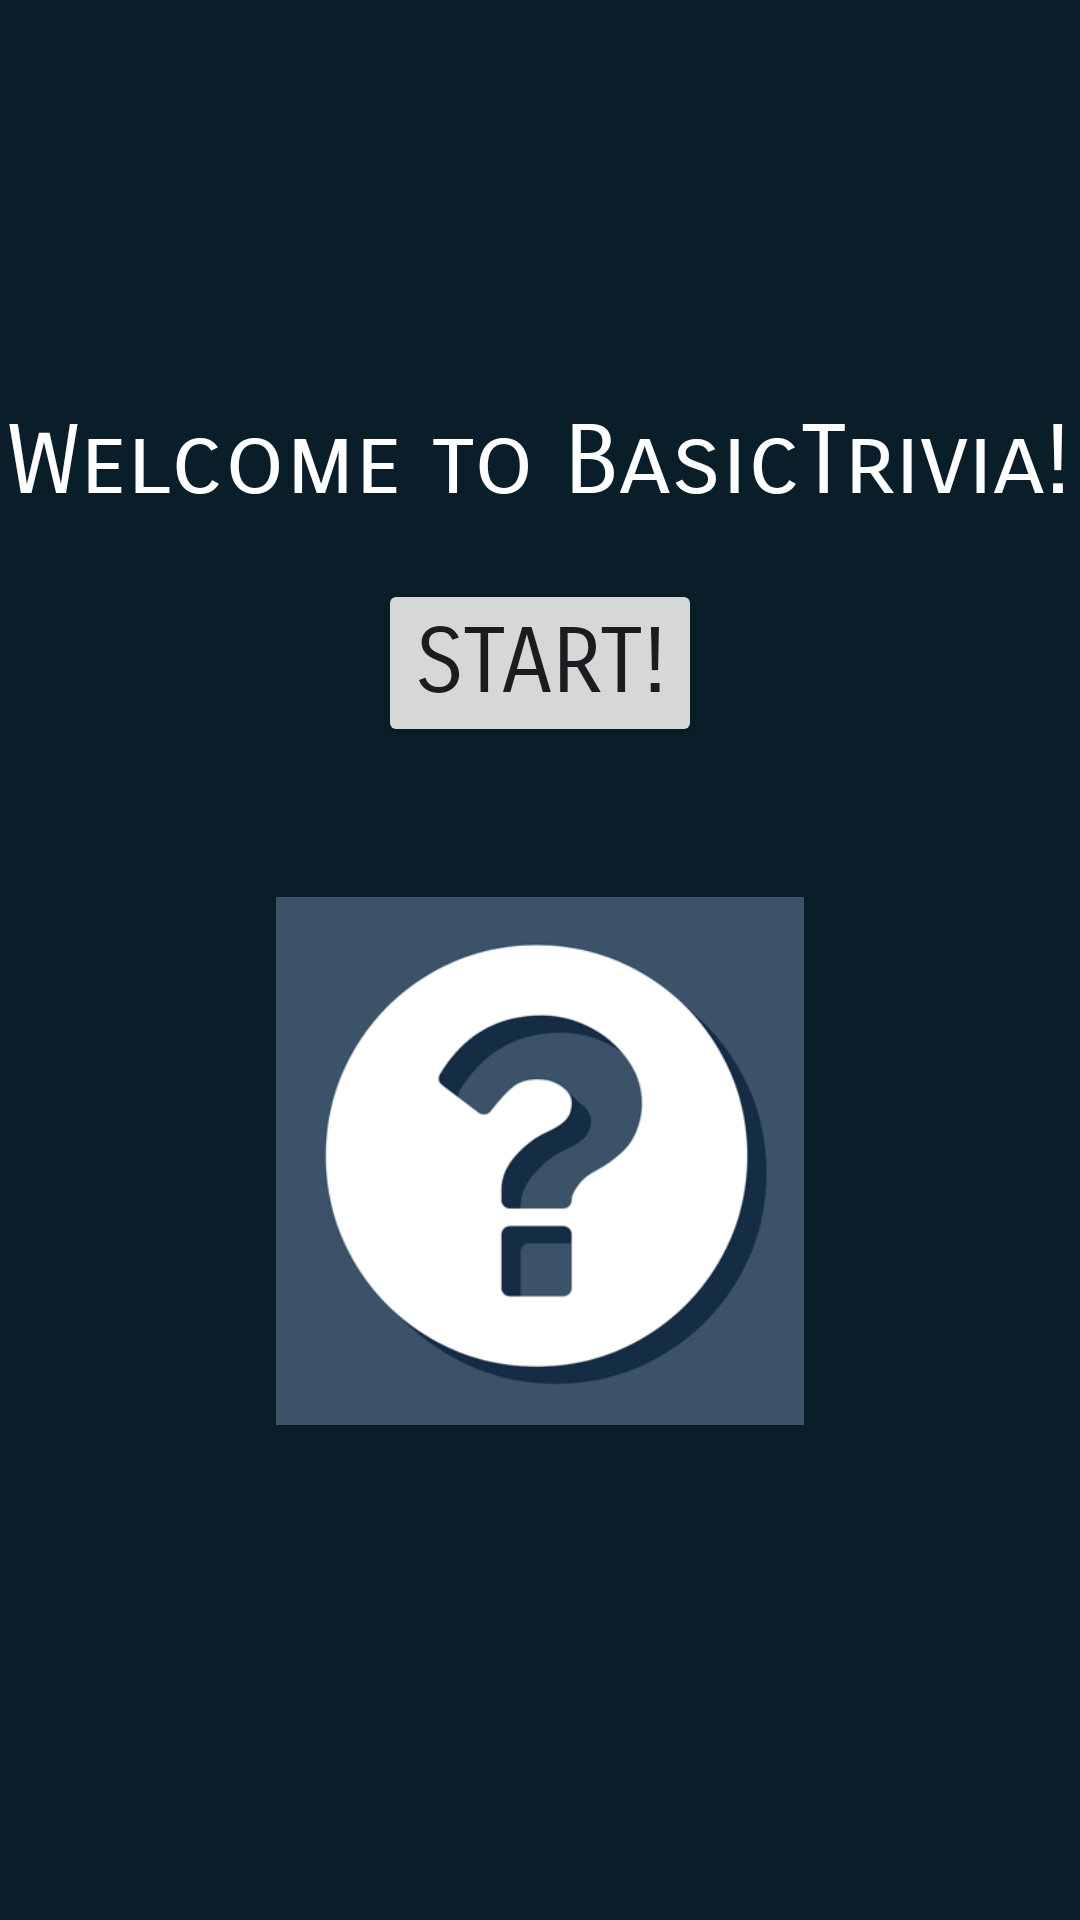

Reconstruct the res/layout file that produces this screen, plus the resources it refers to.
<!-- AndroidManifest.xml: application theme Theme.BasicTriviaAPP -->
<!-- res/layout/activity_login.xml -->
<?xml version="1.0" encoding="utf-8"?>
<LinearLayout xmlns:android="http://schemas.android.com/apk/res/android"
    xmlns:app="http://schemas.android.com/apk/res-auto"
    xmlns:tools="http://schemas.android.com/tools"
    android:layout_width="match_parent"
    android:layout_height="match_parent"
    android:background="@color/material_dynamic_secondary10"
    android:gravity="center"
    android:orientation="vertical"
    tools:context=".Login">

    <TextView
        android:id="@+id/intro"
        android:layout_width="wrap_content"
        android:layout_height="wrap_content"
        android:fontFamily="sans-serif-smallcaps"
        android:gravity="center"
        android:text="Welcome to BasicTrivia!"
        android:textAlignment="center"
        android:textColor="@color/white"
        android:textSize="32sp" />

    <Button
        android:id="@+id/startButton"
        android:layout_width="wrap_content"
        android:layout_height="wrap_content"
        android:layout_margin="20dp"
        android:fontFamily="sans-serif-smallcaps"
        android:text="Start!"
        android:textSize="30sp" />

    <ImageView
        android:id="@+id/imageView2"
        android:layout_width="240dp"
        android:layout_margin="30dp"
        android:layout_height="176dp"
        app:srcCompat="@drawable/qnmark" />

</LinearLayout>
<!-- resources referenced by this layout -->
<resources>
  <!-- drawable qnmark: png bitmap (drawable, 30345 bytes) -->
  <style name="Theme.BasicTriviaAPP" parent="Base.Theme.BasicTriviaAPP" />
  <style name="Base.Theme.BasicTriviaAPP" parent="Theme.Material3.DayNight.NoActionBar">
          
          
      </style>
  <!-- not gathered from this repository: default colours our renderer supplied (Android Studio template values) -->
  <color name="white">#FFFFFFFF</color>
</resources>
